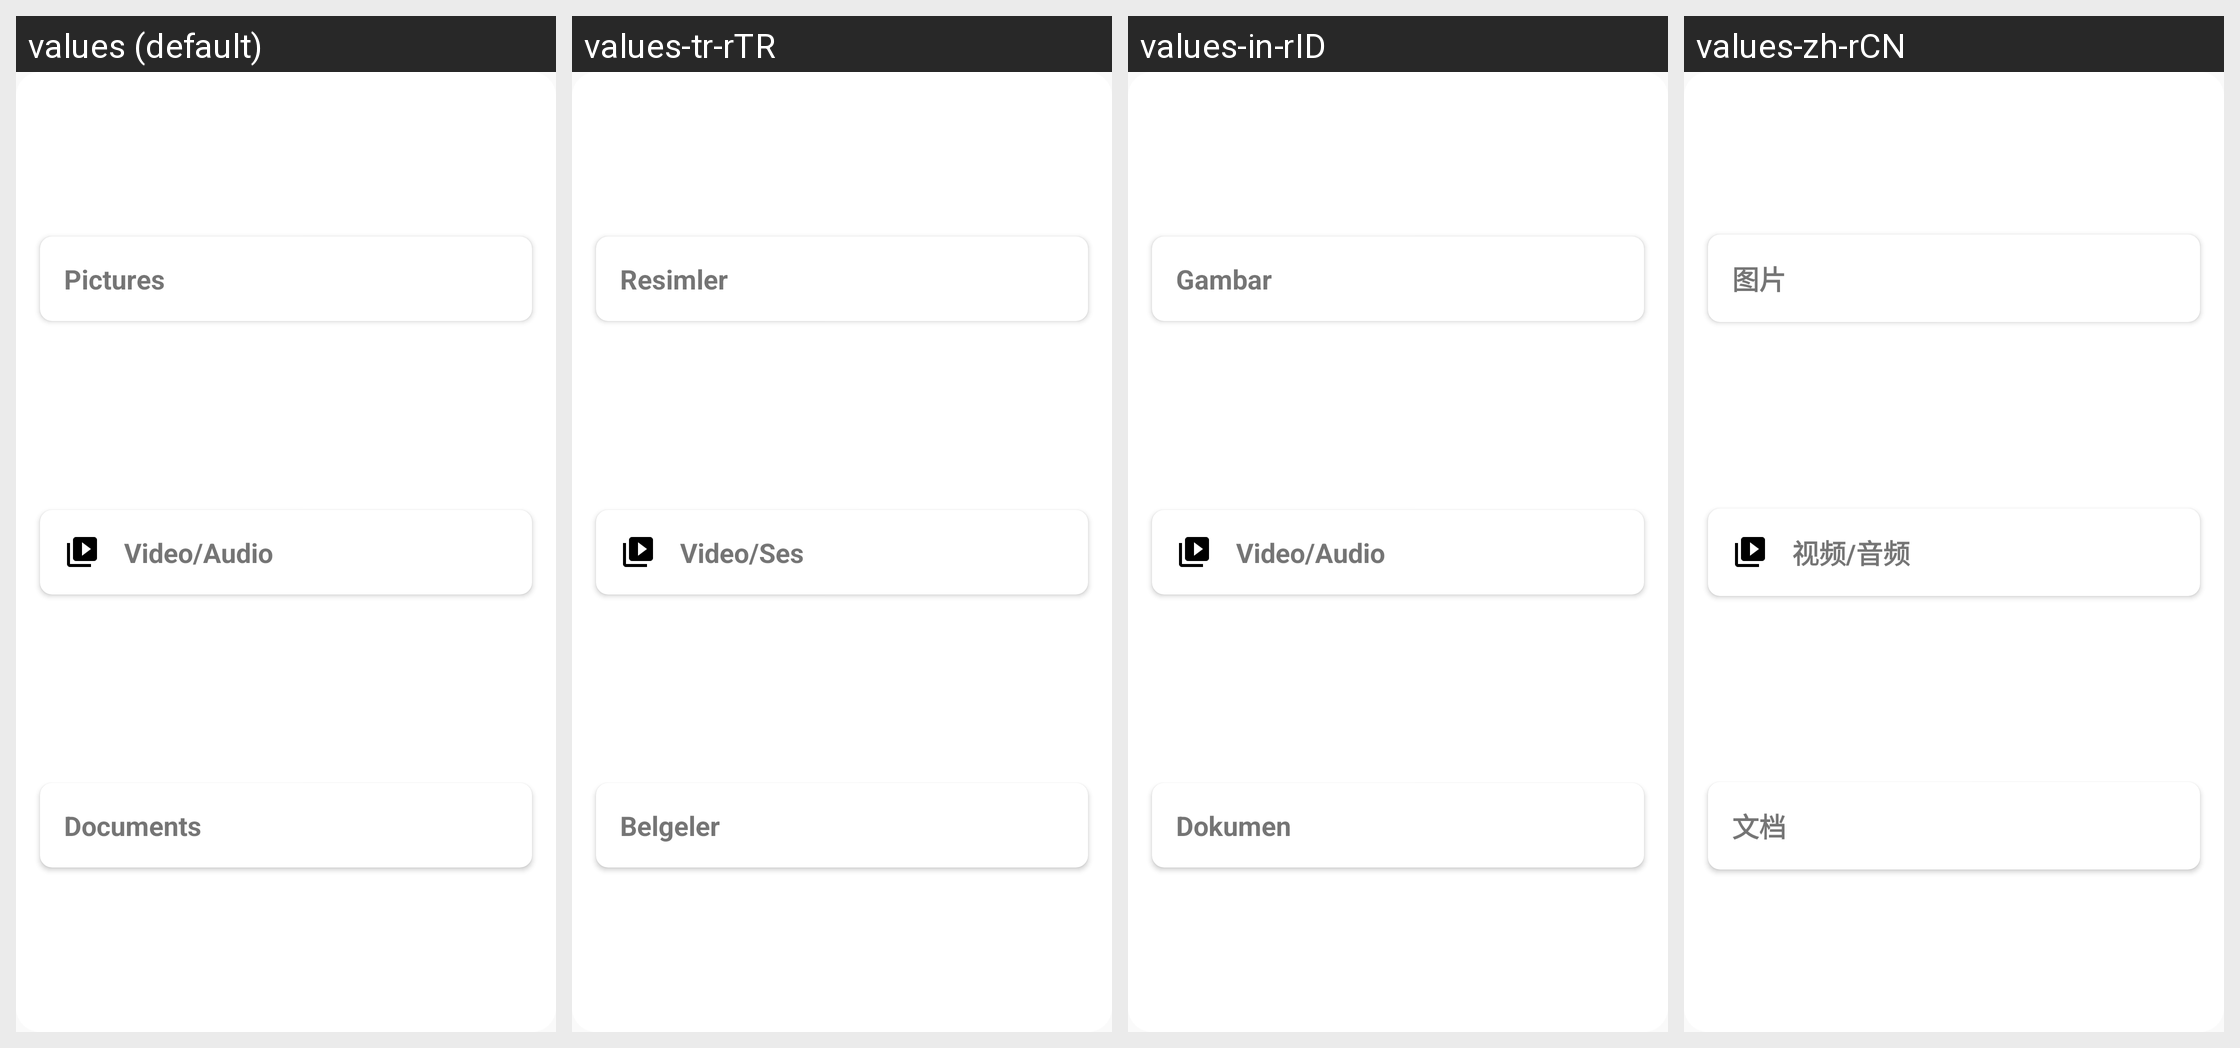

Here is an Android app screen in its default locale and in the app's own translations. Write out the translated-string differences for the strings that appear on this screen.
Android screen res/layout/type_selector_dialog.xml rendered under 4 locales, left to right: values (default), values-tr-rTR, values-in-rID, values-zh-rCN. Device: Nexus 5 (rendered at 1080×1920; each locale shown at half size, 540×960, under a caption strip naming it); theme Theme.App.
Other locales in the repository, not shown: values-af-rZA, values-ar, values-ar-rSA, values-bg-rBG, values-bn-rBD, values-ca-rES, values-cs-rCZ, values-de-rDE, values-el-rGR, values-en-rUS, values-es-rES, values-et, values-fi-rFI, values-fr-rFR, values-hi-rIN, values-hr-rHR, values-hu-rHU, values-it-rIT, values-ja-rJP, values-ko-rKR, values-mr-rIN, values-my-rMM, values-nl-rNL, values-no-rNO, values-pa-rIN, values-pl-rPL, values-pt, values-pt-rBR, values-pt-rPT, values-ru-rRU, values-si-rLK, values-sv-rSE, values-sw-rKE, values-ta-rIN, values-te-rIN, values-uk-rUA, values-ur-rIN, values-ur-rPK, values-vi-rVN, values-zh-rTW.
Strings drawn on this screen, with the default value and each locale's value (text and hints the layout hard-codes, and strings that could not be matched under every locale, appear in the picture but are not listed):

pictures
  values: Pictures
  values-tr-rTR: Resimler
  values-in-rID: Gambar
  values-zh-rCN: 图片

video_audio
  values: Video/Audio
  values-tr-rTR: Video/Ses
  values-in-rID: Video/Audio
  values-zh-rCN: 视频/音频

documents
  values: Documents
  values-tr-rTR: Belgeler
  values-in-rID: Dokumen
  values-zh-rCN: 文档
